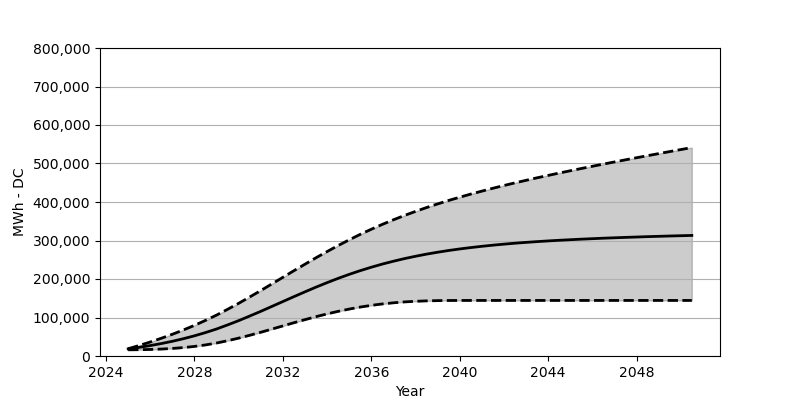

The file beside this chart, header and first rows:
Date, Low, Base, High
2025-01, 16071, 18566, 18896
2025-07, 16370, 22473, 27318
2026-01, 16979, 27071, 36359
2026-07, 18030, 32266, 46039
2027-01, 19618, 38215, 56461
2027-07, 21813, 44864, 67553
2028-01, 24865, 52410, 79584
2028-07, 28792, 60842, 92490
2029-01, 33761, 70203, 106325
2029-07, 39709, 80707, 121231
2030-01, 46441, 91882, 136911
2030-07, 53781, 103727, 153230
2031-01, 61636, 115994, 170012
2031-07, 69832, 128612, 187084
2032-01, 78140, 141447, 204371
2032-07, 86418, 154168, 221577
2033-01, 94449, 166713, 238555
2033-07, 102181, 178878, 255194
2034-01, 109376, 190578, 271337
2034-07, 115963, 201609, 286893
2035-01, 121901, 212041, 301758
2035-07, 127086, 221659, 315881
2036-01, 131519, 230587, 329262
2036-07, 135220, 238772, 341901
2037-01, 138189, 246184, 353848
2037-07, 140498, 252957, 365033
2038-01, 142106, 259059, 375631
2038-07, 143199, 264585, 385589
2039-01, 143859, 269543, 395042
2039-07, 144178, 274038, 404011
2040-01, 144282, 278058, 412443
2040-07, 144302, 281636, 420587
2041-01, 144312, 284914, 428278
2041-07, 144312, 287831, 435700
2042-01, 144312, 290522, 442875
2042-07, 144312, 292955, 449730
2043-01, 144312, 295119, 456338
2043-07, 144312, 297088, 462833
2044-01, 144312, 298923, 469090
2044-07, 144312, 300552, 475214
2045-01, 144312, 302026, 481172
2045-07, 144312, 303469, 487007
2046-01, 144312, 304717, 492831
2046-07, 144312, 305964, 498501
2047-01, 144312, 307047, 504068
2047-07, 144312, 308088, 509573
2048-01, 144312, 309036, 515026
2048-07, 144312, 310005, 520376
2049-01, 144312, 310830, 525737
2049-07, 144312, 311686, 531005
2050-01, 144312, 312438, 536211
2050-07, 144312, 313139, 541478
